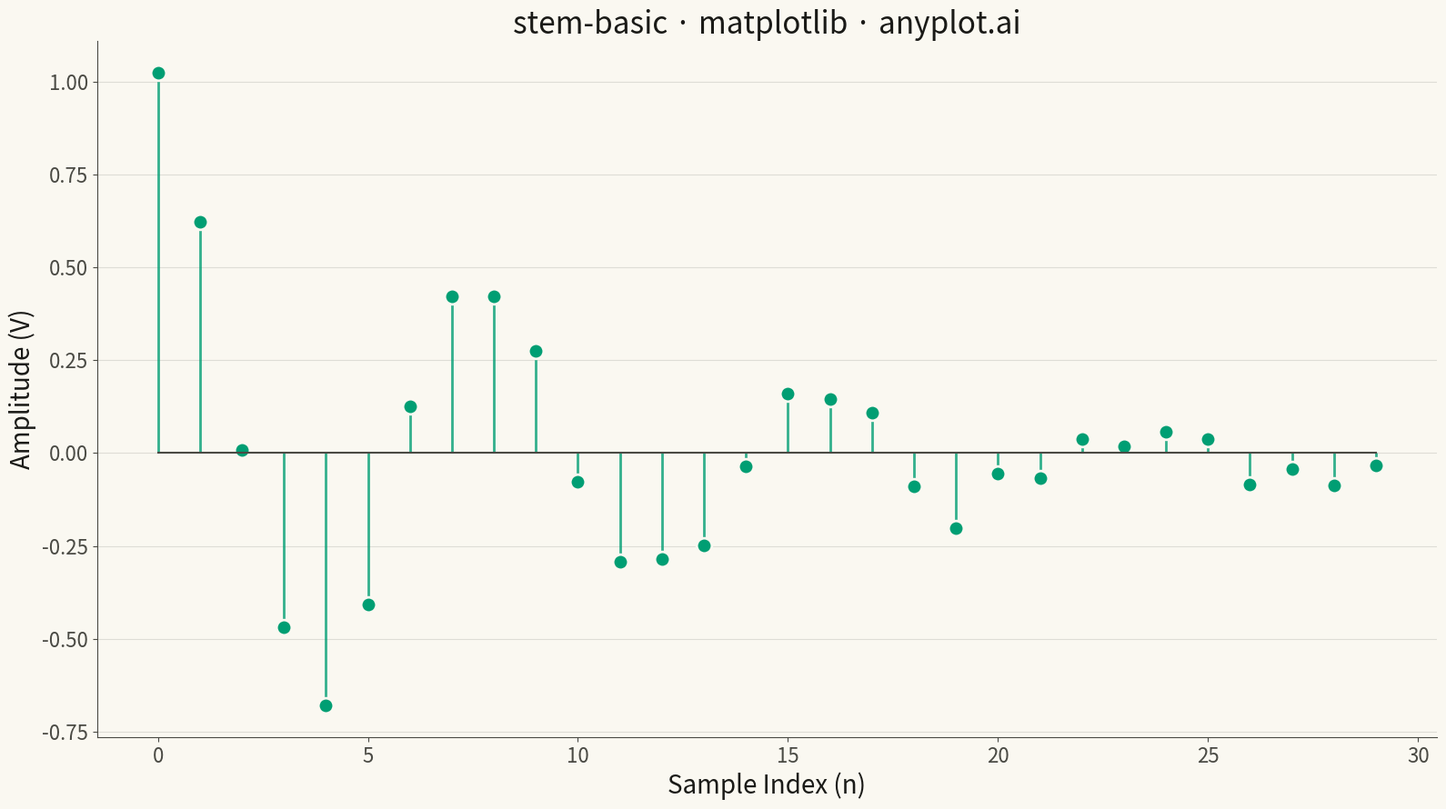

Write Python code to recreate this figure.
""" anyplot.ai
stem-basic: Basic Stem Plot
Library: matplotlib 3.10.9 | Python 3.13.13
Quality: 91/100 | Updated: 2026-04-30
"""

import os

import matplotlib.pyplot as plt
import numpy as np


# Theme tokens
THEME = os.getenv("ANYPLOT_THEME", "light")
PAGE_BG = "#FAF8F1" if THEME == "light" else "#1A1A17"
INK = "#1A1A17" if THEME == "light" else "#F0EFE8"
INK_SOFT = "#4A4A44" if THEME == "light" else "#B8B7B0"
BRAND = "#009E73"

# Data - discrete damped oscillation signal
np.random.seed(42)
x = np.arange(0, 30)
y = np.exp(-x / 10) * np.cos(x * 0.8) + np.random.randn(30) * 0.05

# Plot
fig, ax = plt.subplots(figsize=(16, 9), facecolor=PAGE_BG)
ax.set_facecolor(PAGE_BG)

markerline, stemlines, baseline = ax.stem(x, y, basefmt="-")
plt.setp(stemlines, linewidth=2, color=BRAND, alpha=0.8)
plt.setp(markerline, markersize=12, color=BRAND, markeredgecolor=PAGE_BG, markeredgewidth=2)
plt.setp(baseline, linewidth=1.5, color=INK_SOFT)

# Style
ax.set_xlabel("Sample Index (n)", fontsize=20, color=INK)
ax.set_ylabel("Amplitude (V)", fontsize=20, color=INK)
ax.set_title("stem-basic · matplotlib · anyplot.ai", fontsize=24, fontweight="medium", color=INK)
ax.tick_params(axis="both", labelsize=16, colors=INK_SOFT)
ax.spines["top"].set_visible(False)
ax.spines["right"].set_visible(False)
for s in ("left", "bottom"):
    ax.spines[s].set_color(INK_SOFT)
ax.yaxis.grid(True, alpha=0.12, linewidth=0.8, color=INK)

# Save
plt.tight_layout()
plt.savefig(f"plot-{THEME}.png", dpi=300, bbox_inches="tight", facecolor=PAGE_BG)
